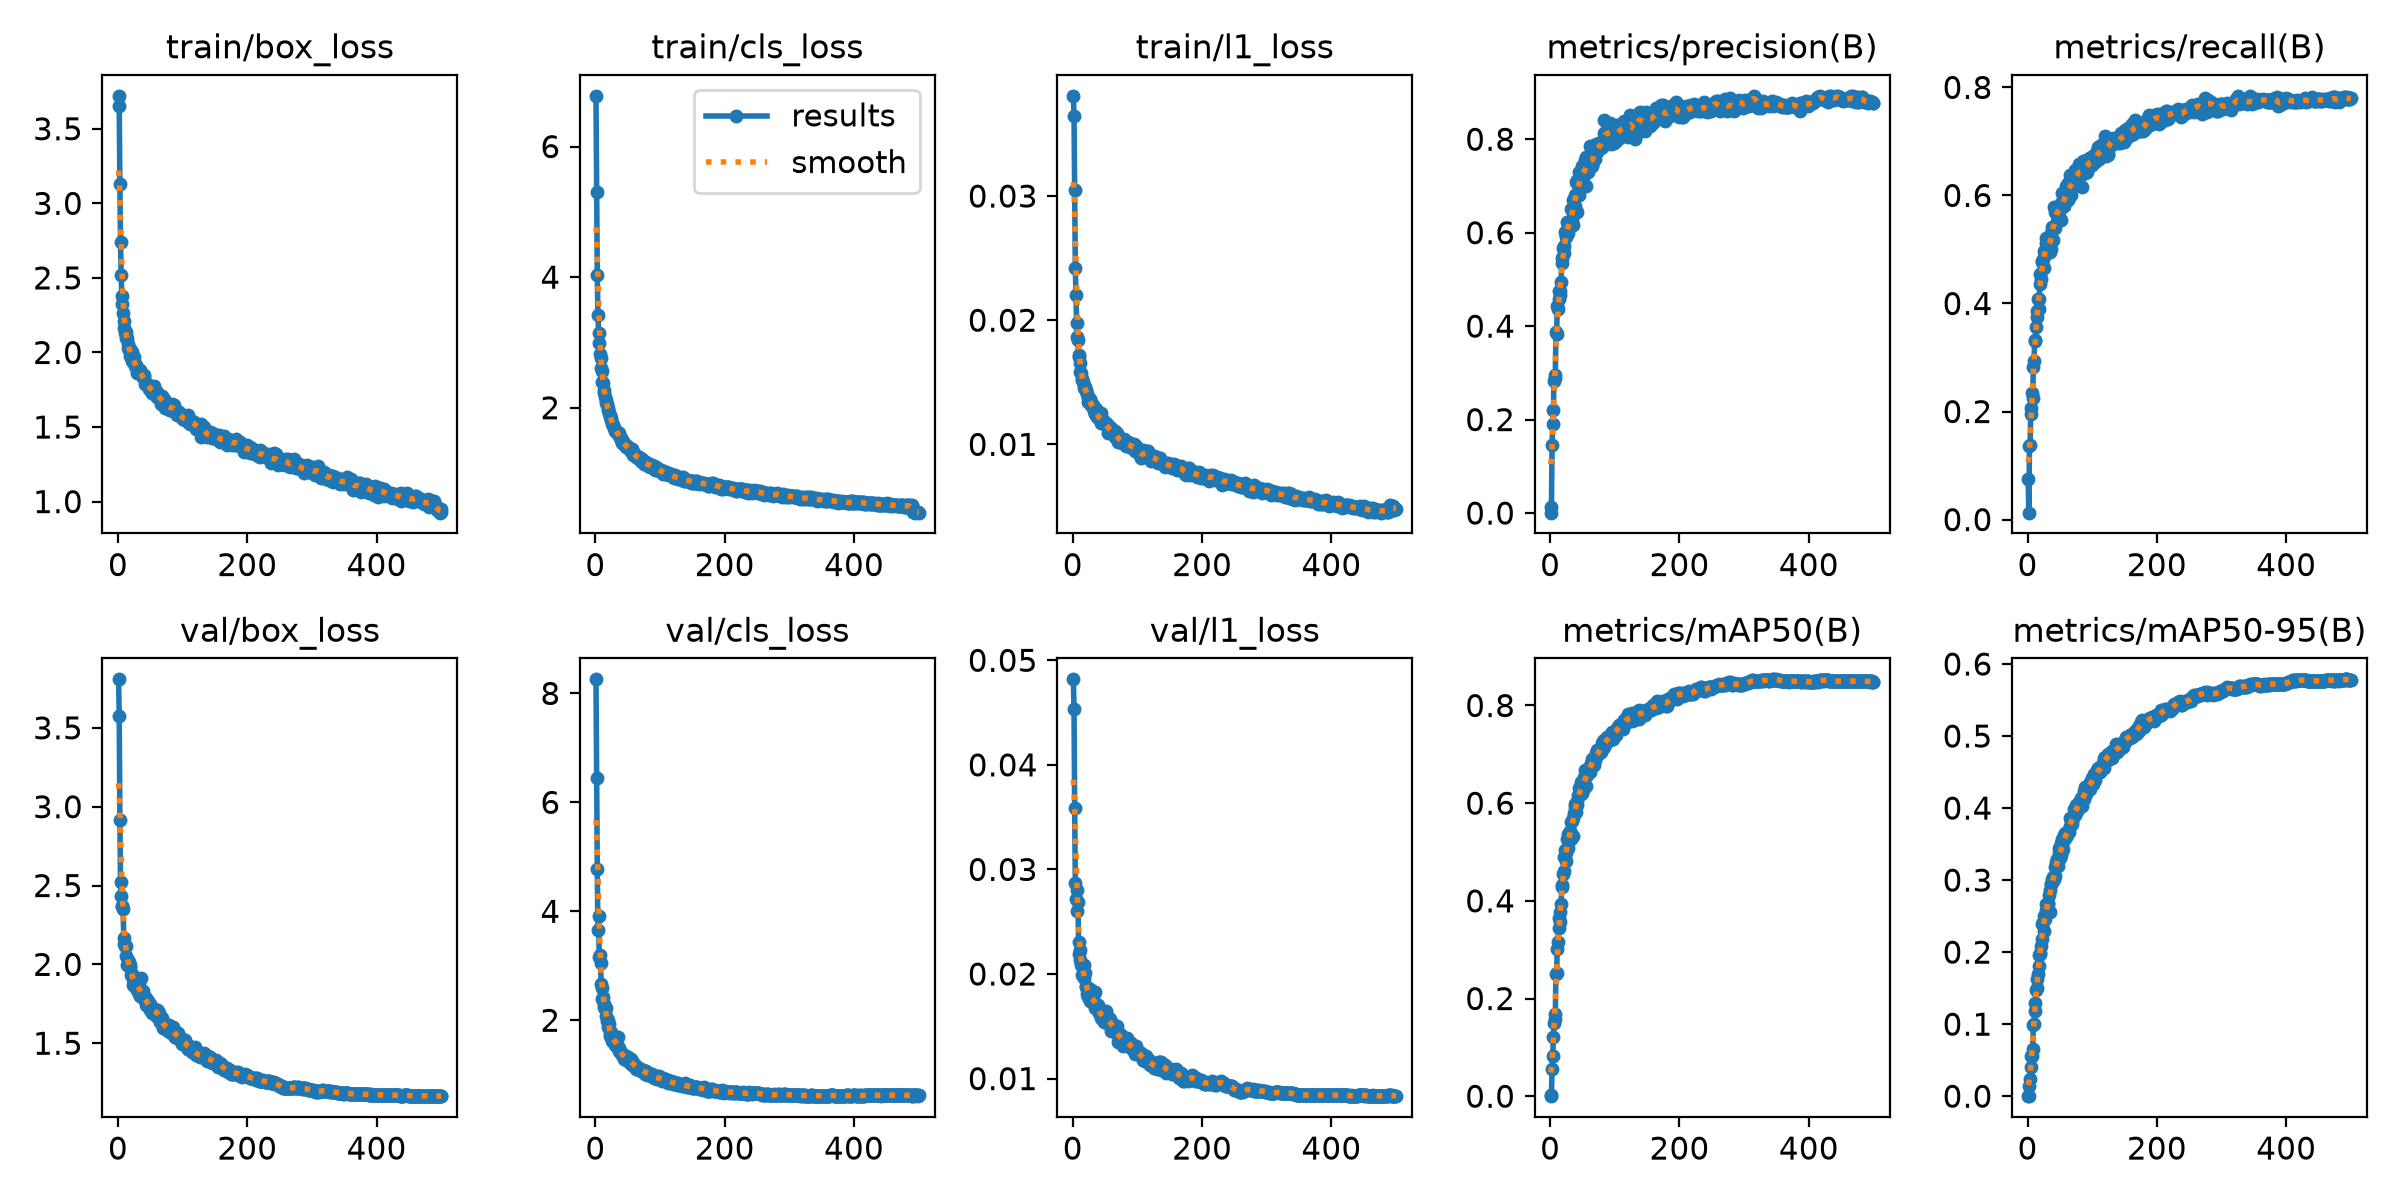

Source data for this figure (header and first rows):
epoch, time, train/box_loss, train/cls_loss, train/l1_loss, metrics/precision(B), metrics/recall(B), metrics/mAP50(B), metrics/mAP50-95(B), val/box_loss, val/cls_loss, val/l1_loss, lr/pg0, lr/pg1, lr/pg2
1, 36.99, 3.721, 6.777, 0.03807, 0.00081, 0.07447, 0.00014, 3e-05, 3.808, 8.258, 0.04818, 0.003314, 0.003314, 0.07017
2, 63.08, 3.65, 5.307, 0.03645, 0.01269, 0.01282, 0.00222, 0.00043, 3.577, 6.445, 0.04533, 0.006634, 0.006634, 0.04016
3, 89.07, 3.132, 4.026, 0.03051, 0.1446, 0.1361, 0.05499, 0.01373, 2.917, 4.774, 0.03585, 0.009941, 0.009941, 0.01013
4, 115, 2.739, 3.427, 0.02422, 0.1905, 0.1383, 0.08163, 0.02387, 2.522, 3.65, 0.02871, 0.009941, 0.009941, 0.009941
5, 141, 2.521, 3.148, 0.022, 0.2211, 0.2065, 0.1213, 0.04018, 2.434, 3.921, 0.02718, 0.009921, 0.009921, 0.009921
6, 166.8, 2.381, 2.986, 0.01979, 0.2832, 0.1957, 0.1505, 0.05602, 2.368, 3.168, 0.02599, 0.009901, 0.009901, 0.009901
7, 193, 2.325, 2.83, 0.01861, 0.2893, 0.2341, 0.1572, 0.05581, 2.372, 3.205, 0.02804, 0.009881, 0.009881, 0.009881
8, 219.7, 2.267, 2.766, 0.01837, 0.2953, 0.2251, 0.1682, 0.06533, 2.348, 3.046, 0.02688, 0.009861, 0.009861, 0.009861
9, 245.9, 2.211, 2.607, 0.01702, 0.3876, 0.2819, 0.2508, 0.09841, 2.169, 2.666, 0.02303, 0.009842, 0.009842, 0.009842
10, 272.6, 2.165, 2.558, 0.01722, 0.3822, 0.2943, 0.253, 0.1009, 2.127, 2.596, 0.02195, 0.009822, 0.009822, 0.009822
11, 298.9, 2.133, 2.4, 0.01652, 0.4432, 0.3302, 0.3006, 0.1179, 2.115, 2.398, 0.02229, 0.009802, 0.009802, 0.009802
12, 325, 2.14, 2.375, 0.01585, 0.4373, 0.3324, 0.3165, 0.1299, 2.113, 2.426, 0.02137, 0.009782, 0.009782, 0.009782
13, 351.3, 2.095, 2.264, 0.01575, 0.4746, 0.3566, 0.3448, 0.1467, 2.053, 2.235, 0.02085, 0.009762, 0.009762, 0.009762
14, 377.5, 2.094, 2.227, 0.01521, 0.4573, 0.3865, 0.365, 0.1626, 1.998, 2.3, 0.01989, 0.009743, 0.009743, 0.009743
15, 403.6, 2.056, 2.16, 0.01527, 0.4754, 0.3751, 0.3569, 0.1507, 2.03, 2.207, 0.02077, 0.009723, 0.009723, 0.009723
16, 429.8, 2.033, 2.123, 0.01504, 0.4659, 0.408, 0.3781, 0.1698, 1.993, 2.075, 0.01991, 0.009703, 0.009703, 0.009703
17, 456.1, 2.015, 2.065, 0.01479, 0.4935, 0.3901, 0.3934, 0.1808, 2.018, 2.22, 0.02084, 0.009683, 0.009683, 0.009683
18, 482.4, 2.024, 2.052, 0.01456, 0.5454, 0.4076, 0.4289, 0.1965, 1.982, 1.982, 0.01966, 0.009663, 0.009663, 0.009663
19, 508.7, 1.976, 1.99, 0.01459, 0.5345, 0.4364, 0.4329, 0.1977, 1.999, 2.01, 0.02011, 0.009644, 0.009644, 0.009644
20, 535.5, 2.01, 1.971, 0.0144, 0.5677, 0.4545, 0.4552, 0.1992, 1.935, 1.884, 0.01886, 0.009624, 0.009624, 0.009624
21, 561.6, 2.002, 1.927, 0.01428, 0.5717, 0.4446, 0.4614, 0.2082, 1.941, 1.938, 0.01873, 0.009604, 0.009604, 0.009604
22, 587.8, 1.945, 1.891, 0.01409, 0.5568, 0.4785, 0.4893, 0.2183, 1.93, 1.763, 0.01811, 0.009584, 0.009584, 0.009584
23, 614, 1.959, 1.854, 0.01342, 0.6011, 0.4769, 0.5037, 0.2385, 1.905, 1.713, 0.01848, 0.009564, 0.009564, 0.009564
24, 640.4, 1.947, 1.842, 0.01376, 0.5897, 0.4827, 0.4975, 0.2423, 1.868, 1.744, 0.0178, 0.009545, 0.009545, 0.009545
25, 666.8, 1.969, 1.819, 0.01346, 0.5945, 0.4657, 0.4811, 0.2295, 1.908, 1.793, 0.01832, 0.009525, 0.009525, 0.009525
26, 692.9, 1.919, 1.758, 0.01365, 0.6233, 0.4974, 0.5269, 0.2501, 1.86, 1.615, 0.01743, 0.009505, 0.009505, 0.009505
27, 719.1, 1.907, 1.732, 0.01357, 0.5988, 0.4901, 0.5077, 0.2457, 1.907, 1.677, 0.01854, 0.009485, 0.009485, 0.009485
28, 745.1, 1.919, 1.74, 0.01315, 0.614, 0.5126, 0.537, 0.2589, 1.851, 1.64, 0.01759, 0.009465, 0.009465, 0.009465
29, 771.2, 1.882, 1.69, 0.01321, 0.6181, 0.5214, 0.5397, 0.2666, 1.84, 1.605, 0.01741, 0.009446, 0.009446, 0.009446
30, 797.3, 1.865, 1.653, 0.01313, 0.6221, 0.5093, 0.5341, 0.2557, 1.889, 1.648, 0.01806, 0.009426, 0.009426, 0.009426
31, 823.5, 1.881, 1.649, 0.01314, 0.6234, 0.5107, 0.5424, 0.2686, 1.867, 1.549, 0.01749, 0.009406, 0.009406, 0.009406
32, 849.7, 1.871, 1.623, 0.01299, 0.6266, 0.4958, 0.5261, 0.2671, 1.881, 1.652, 0.01782, 0.009386, 0.009386, 0.009386
33, 876, 1.868, 1.625, 0.01272, 0.6513, 0.5034, 0.5616, 0.2793, 1.811, 1.511, 0.01714, 0.009366, 0.009366, 0.009366
34, 902.2, 1.881, 1.621, 0.01265, 0.6276, 0.5233, 0.5634, 0.2862, 1.797, 1.558, 0.01671, 0.009347, 0.009347, 0.009347
35, 928.3, 1.864, 1.61, 0.01241, 0.6167, 0.496, 0.5337, 0.256, 1.911, 1.689, 0.01825, 0.009327, 0.009327, 0.009327
36, 954.5, 1.858, 1.613, 0.01285, 0.6695, 0.5006, 0.5694, 0.2945, 1.804, 1.499, 0.01695, 0.009307, 0.009307, 0.009307
37, 980.7, 1.84, 1.571, 0.01227, 0.6719, 0.531, 0.5796, 0.2944, 1.792, 1.442, 0.01705, 0.009287, 0.009287, 0.009287
38, 1007, 1.835, 1.552, 0.01217, 0.6807, 0.5408, 0.5991, 0.3009, 1.812, 1.413, 0.01697, 0.009267, 0.009267, 0.009267
39, 1033, 1.832, 1.513, 0.01238, 0.657, 0.5391, 0.5912, 0.2981, 1.833, 1.41, 0.017, 0.009248, 0.009248, 0.009248
40, 1059, 1.847, 1.54, 0.01226, 0.7087, 0.5184, 0.5821, 0.3047, 1.797, 1.407, 0.01654, 0.009228, 0.009228, 0.009228
41, 1086, 1.838, 1.507, 0.01212, 0.6447, 0.5787, 0.5956, 0.3016, 1.782, 1.378, 0.01626, 0.009208, 0.009208, 0.009208
42, 1112, 1.788, 1.454, 0.01195, 0.7132, 0.54, 0.6054, 0.3052, 1.785, 1.366, 0.01615, 0.009188, 0.009188, 0.009188
43, 1138, 1.797, 1.475, 0.0125, 0.701, 0.5689, 0.6162, 0.3176, 1.784, 1.361, 0.01641, 0.009168, 0.009168, 0.009168
44, 1164, 1.789, 1.438, 0.01171, 0.6807, 0.5735, 0.6169, 0.3245, 1.742, 1.319, 0.01584, 0.009149, 0.009149, 0.009149
45, 1190, 1.785, 1.448, 0.0118, 0.7306, 0.5645, 0.6316, 0.3292, 1.753, 1.293, 0.01574, 0.009129, 0.009129, 0.009129
46, 1216, 1.773, 1.442, 0.0117, 0.716, 0.5706, 0.6233, 0.3255, 1.768, 1.318, 0.01635, 0.009109, 0.009109, 0.009109
47, 1243, 1.778, 1.399, 0.01194, 0.695, 0.5728, 0.6179, 0.3199, 1.764, 1.343, 0.0159, 0.009089, 0.009089, 0.009089
48, 1269, 1.755, 1.406, 0.01182, 0.7314, 0.5685, 0.6429, 0.3395, 1.727, 1.273, 0.01572, 0.009069, 0.009069, 0.009069
49, 1295, 1.775, 1.413, 0.01171, 0.7419, 0.5784, 0.6394, 0.3442, 1.711, 1.289, 0.01537, 0.00905, 0.00905, 0.00905
50, 1321, 1.774, 1.404, 0.01163, 0.702, 0.5753, 0.6216, 0.33, 1.746, 1.317, 0.01581, 0.00903, 0.00903, 0.00903
51, 1347, 1.764, 1.4, 0.01158, 0.7163, 0.5547, 0.6268, 0.3342, 1.726, 1.296, 0.01647, 0.00901, 0.00901, 0.00901
52, 1374, 1.727, 1.378, 0.01171, 0.7366, 0.5864, 0.6535, 0.3512, 1.69, 1.255, 0.01564, 0.00899, 0.00899, 0.00899
53, 1400, 1.727, 1.353, 0.01164, 0.7342, 0.5806, 0.6422, 0.3398, 1.714, 1.251, 0.01529, 0.00897, 0.00897, 0.00897
54, 1426, 1.743, 1.351, 0.0109, 0.7565, 0.6051, 0.6676, 0.3574, 1.705, 1.213, 0.01589, 0.008951, 0.008951, 0.008951
55, 1452, 1.733, 1.355, 0.01138, 0.6997, 0.5882, 0.6351, 0.3426, 1.722, 1.284, 0.01571, 0.008931, 0.008931, 0.008931
56, 1479, 1.773, 1.369, 0.01142, 0.7626, 0.584, 0.6566, 0.3564, 1.707, 1.257, 0.01574, 0.008911, 0.008911, 0.008911
57, 1505, 1.729, 1.316, 0.01142, 0.7486, 0.5798, 0.6568, 0.3629, 1.7, 1.176, 0.01567, 0.008891, 0.008891, 0.008891
58, 1531, 1.736, 1.298, 0.011, 0.7449, 0.6019, 0.6654, 0.3652, 1.696, 1.207, 0.01548, 0.008871, 0.008871, 0.008871
59, 1557, 1.707, 1.283, 0.01104, 0.7292, 0.6172, 0.6693, 0.3626, 1.671, 1.2, 0.01459, 0.008852, 0.008852, 0.008852
60, 1583, 1.737, 1.302, 0.01101, 0.7631, 0.5909, 0.6644, 0.3602, 1.714, 1.181, 0.01531, 0.008832, 0.008832, 0.008832
... 440 more rows
